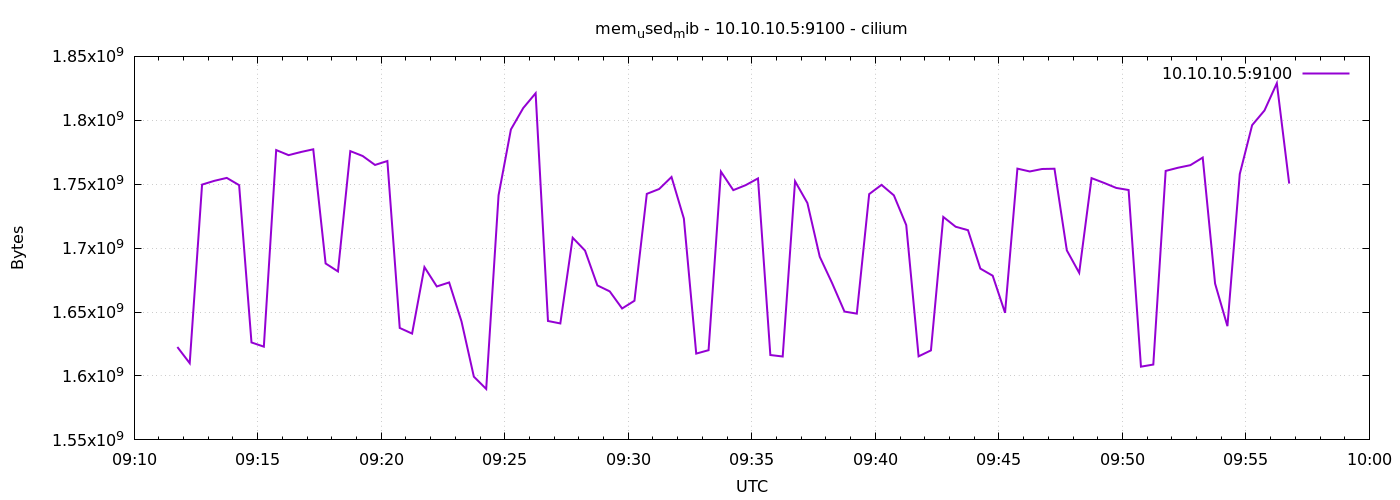

Source data for this figure (header and first rows):
1776935505	1622659072
1776935535	1609998336
1776935565	1749704704
1776935595	1752666112
1776935625	1754943488
1776935655	1749274624
1776935685	1626222592
1776935715	1622937600
1776935745	1776717824
1776935775	1772748800
1776935805	1775194112
1776935835	1777315840
1776935865	1688010752
1776935895	1681776640
1776935925	1775890432
1776935955	1772077056
1776935985	1765072896
1776936015	1768161280
1776936045	1637560320
1776936075	1633148928
1776936105	1685151744
1776936135	1670025216
1776936165	1673166848
1776936195	1642688512
1776936225	1599459328
1776936255	1589841920
1776936285	1741344768
1776936315	1792860160
1776936345	1809625088
1776936375	1821192192
1776936405	1643024384
1776936435	1641091072
1776936465	1708138496
1776936495	1698078720
1776936525	1670856704
1776936555	1666162688
1776936585	1652793344
1776936615	1658859520
1776936645	1742446592
1776936675	1746247680
1776936705	1755656192
1776936735	1723154432
1776936765	1617514496
1776936795	1620180992
1776936825	1759858688
1776936855	1745367040
1776936885	1749262336
1776936915	1754533888
1776936945	1616396288
1776936975	1615228928
1776937005	1752326144
1776937035	1735290880
1776937065	1693261824
1776937095	1672630272
1776937125	1650384896
1776937155	1648775168
1776937185	1742270464
1776937215	1749495808
1776937245	1741295616
1776937275	1718034432
1776937305	1615360000
... 30 more rows
